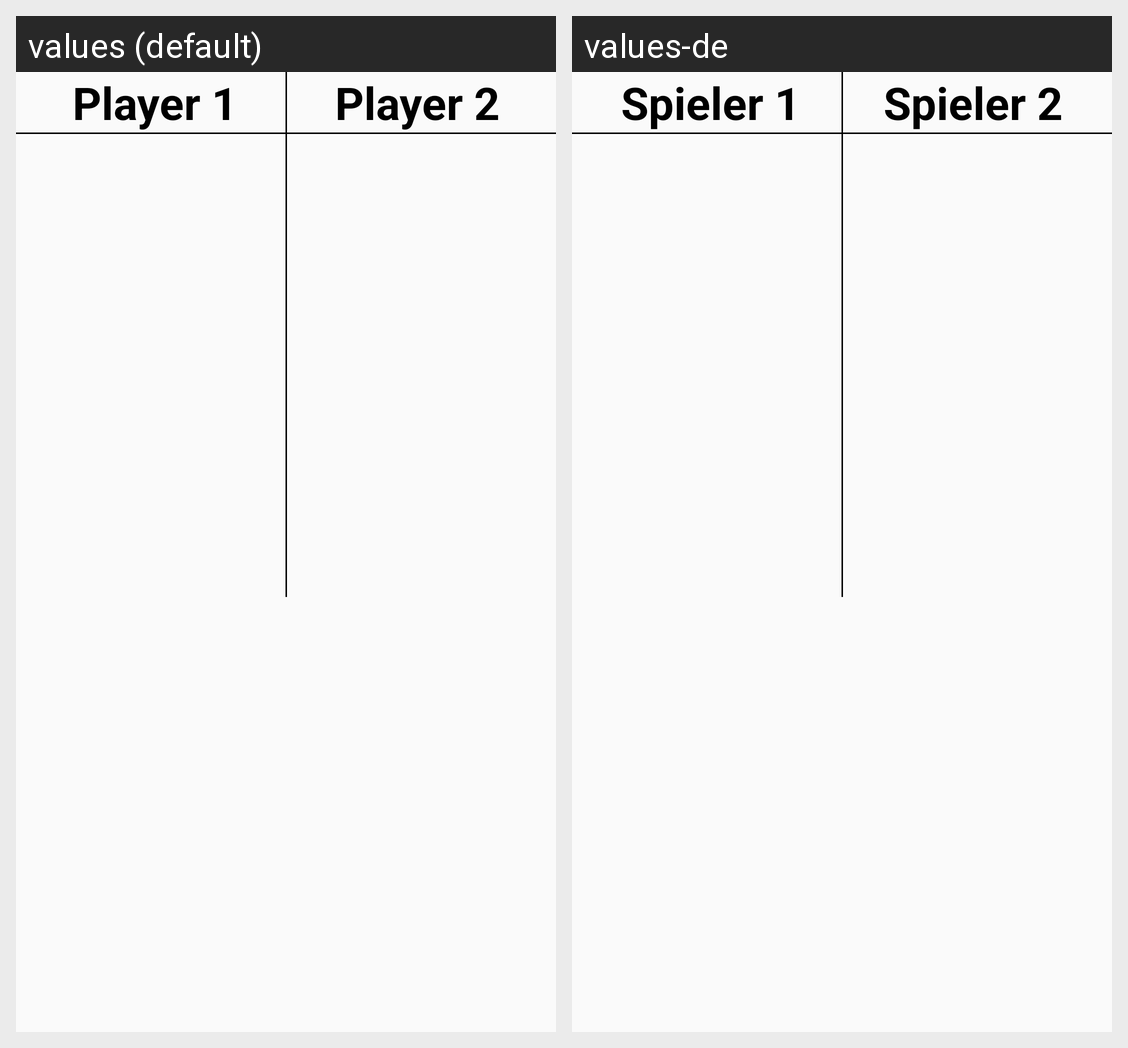

Translations of the strings shown on this Android screen, per locale in the grid:
Android screen res/layout/fragment_match_history.xml rendered under 2 locales, left to right: values (default), values-de. Device: Nexus 5 (rendered at 1080×1920; each locale shown at half size, 540×960, under a caption strip naming it); theme AppTheme.
Strings drawn on this screen, with the default value and each locale's value (text and hints the layout hard-codes, and strings that could not be matched under every locale, appear in the picture but are not listed):

player1
  values: Player 1
  values-de: Spieler 1

player2
  values: Player 2
  values-de: Spieler 2
